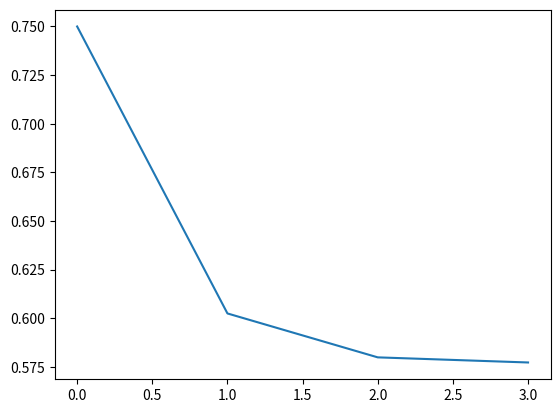

The matplotlib source for this figure:
from __future__ import division
import matplotlib.pyplot as plt


def f(x):
    return (x**3) - (9*x) + 5


def g(x):
    return ((x**3) + 5) / 9


def ponto_fixo(x, error, num, graf):
    for i in range(num):
        fxn = f(x)
        graf.append(x)
        
        if abs(fxn) < error:
            return x
        else:
            x = g(x)

    print("NÚMERO MÁXIMO DE ITERAÇÕES!")


x = 0.75
error = 1e-2
num = 50
graf = []

aux = ponto_fixo(x, error, num, graf)

plt.plot(graf)
plt.show

print("Raiz: ",aux)